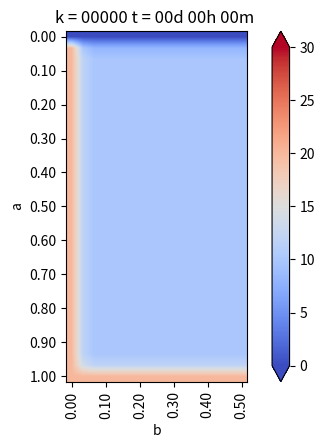

The matplotlib source for this figure: (Note: this script raises an exception after producing the figure.)
# -*- coding: utf-8 -*-
from matplotlib.pylab import *
from matplotlib.pylab import cm
import numpy as np

a = 1 #alto
b = 0.5 #ancho
Nx = 15 #numero de intervalos en x
Ny = 30 # numero de intervalos en y

dx = b/Nx
dy = a/Ny
# dx y dy tienen qye ser iguales!

if dx != dy:
    print("ERRORR  dx no es igual a dy")
    exit(-1)

# Funcion de conveneniencia para calcular las coordenadas del punto (i,j)
coords = lambda i,j:(dx*i,dy*j)
x,y = coords(4,2)


def imshowbien(u):
	imshow(u.T[Ny::-1,:],cmap=cm.coolwarm, interpolation="bilinear")
	cbar=colorbar(extend='both', cmap=cm.coolwarm)
	ticks = arange(0,35,5)
	ticks_Text=["{}".format(deg) for deg in ticks]
	cbar.set_ticks(ticks)
	cbar.set_ticklabels(ticks_Text)
	clim(0,30)

	xlabel('b')
	ylabel('a')
	xTicks_N = arange(0,Nx+1,3)
	yTicks_N = arange(0,Ny+1,3)
	xTicks = [coords(i,0)[0] for i in xTicks_N]
	yTicks = [coords(0,i)[1] for i in yTicks_N]
	xTicks_Text=["{0:.2f}".format(tick) for tick in xTicks]
	yTicks_Text=["{0:.2f}".format(tick) for tick in yTicks]

	xticks(xTicks_N, xTicks_Text, rotation='vertical')
	yticks(yTicks_N, yTicks_Text)
	margins(0.2)
	subplots_adjust(bottom=0.15) 


u_k = zeros((Nx+1, Ny+1), dtype=double)
u_km1 = zeros((Nx+1, Ny+1), dtype=double)

# Condicion de borde inicial
u_k[:,:] = 10 #en todas las celdas

#Parametros
dt = 0.01    # s
K = 79.5     # m^2/s
c = 450      # J/Kg*C
rho = 7800   # Kg/m^3

alpha = (K*dt)/(c*rho*(dx**2))

# Loop en el tiempo
minuto = 60
hora = 60*minuto
dia = 24*hora

dt = 1*minuto
dnext_t = 0.5*hora

next_t = 0
framenum = 0

T = 1*dia
Days = 1*T # Cuantos dias quiero simunlar

#vectores para acumular la temperatura en puntos interesantes
u_P1=zeros(int32(Days/dt))
u_P2=zeros(int32(Days/dt))
u_P3=zeros(int32(Days/dt))
superficie = zeros(int32(Days/dt))


def truncate(n, decimals=0):
    multiplier = 10**decimals
    return int(n*multiplier)/multiplier

# Loops en el tiempo
for k in range(int32(Days/dt)):
    t =dt*(k+1)
    dias = truncate(t/dia,0)
    horas = truncate((t-dias*dia)/hora,0)
    minutos = truncate((t-dias*dia - horas*hora)/minuto,0)-1
    titulo = "k = {0:05.0f}".format(k) + " t = {0:02.0f}d {1:02.0f}h {2:02.0f}m ".format(dias,horas,minutos)
    
    # CB esenciales, se repiten en cada iteracion
    
    u_k[0, :] = 20                      #izq
    u_k[:, 0] = 20                      #inf
    u_k[:, -1] = 0                      #sup
    u_k[-1, :] = u_k[-2, :]             # der, gradiente 0
    # (f(x+h) - f(x))/dx = algo
    
    for i in range (1,Nx):
        for j in range(1,Ny):
            
            #Algoritmo de diferencias finitas para 2-D
            #Laplaciano
            nabla_u_k = (u_k[i-1,j] + u_k[i+1,j] + u_k[i,j-1] + u_k[i,j+1] -4*u_k[i,j]) /dx**2
            
            #Forward Euler
            u_km1[i,j] = u_k[i,j] + alpha*nabla_u_k
    # Avanzar la solucion a k+1
    u_k = u_km1
    
    # CB denuevo, porsia
    u_k[0, :] = 20                      #izq
    u_k[:, 0] = 20                      #inf
    u_k[:, -1] = 0                      #sup
    u_k[-1, :] = u_k[-2, :]             # der, gradiente 0
    # (f(x+h) - f(x))/dx = algo
    
    u_P1[k]=u_k[int(Nx/2), int(Ny/4)]
    u_P2[k]=u_k[int(Nx/2), int(Ny/2)]
    u_P3[k]=u_k[int(Nx/2), int(3*Ny/4)]
    superficie[k] = u_k[int(Nx/2), -1]
    
    
    #Grafico en d_next
    if t>next_t:
        figure(1)
        imshowbien (u_k)
        title(titulo)
        savefig("Ejemplo/frame_{0:04.0f}.png".format(framenum))
        framenum +=1
        next_t += dnext_t
        close(1)

figure(2)
plot(range(int32(Days/dt)), u_P1, label="P1")
plot(range(int32(Days/dt)), u_P2, label="P2")
plot(range(int32(Days/dt)), u_P3, label="P3")
plot(range(int32(Days/dt)), superficie, label="sup")
title("Evolucion de temperatura en puntos")
legend()


show()
